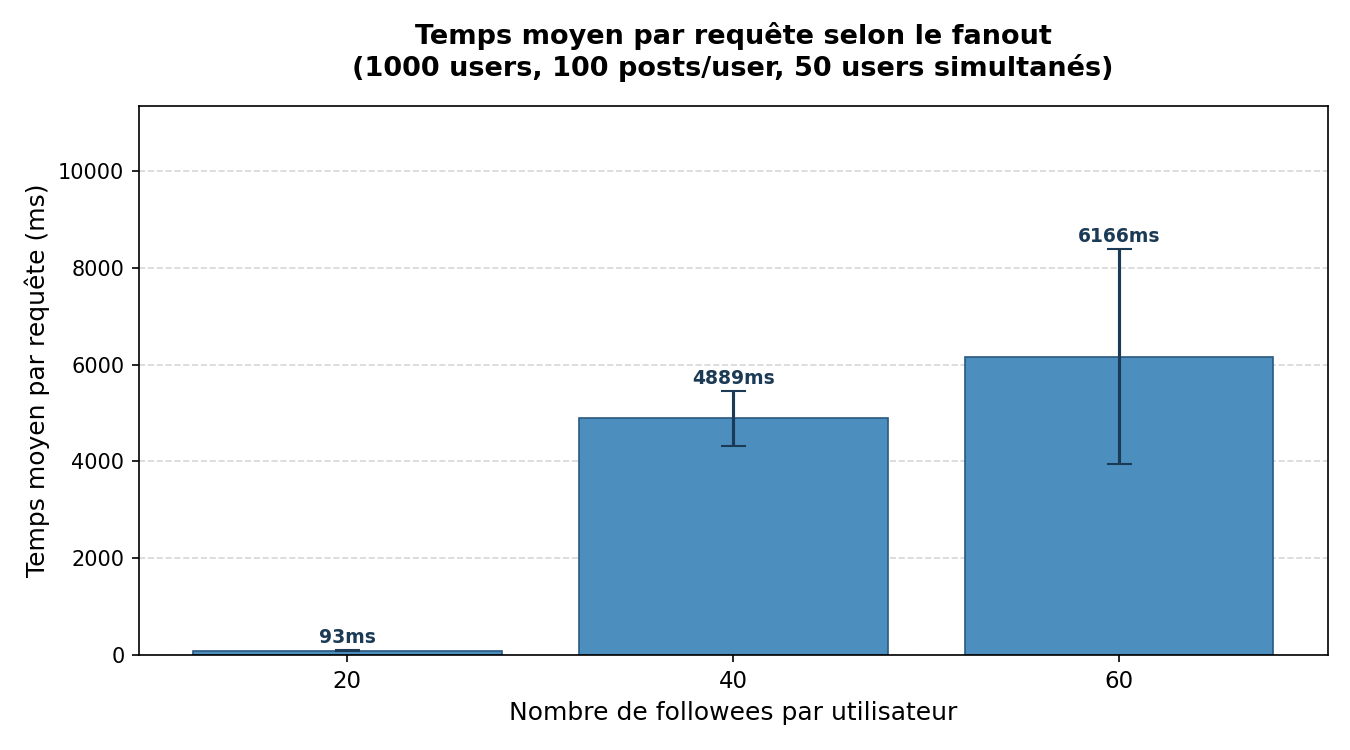

Source data for this figure (header and first rows):
PARAM, AVG_TIME, RUN, FAILED, NB_INSTANCES
20, 91, 1, 0, 4
20, 93, 2, 0, 3
20, 96, 3, 0, 3
40, 4321, 1, 0, 8
40, 5457, 2, 0, 4
60, 8114, 1, 0, 6
60, 3391, 2, 0, 12
60, 8016, 3, 0, 13
60, 7788, 4, 0, 6
60, 3521, 5, 0, 15
